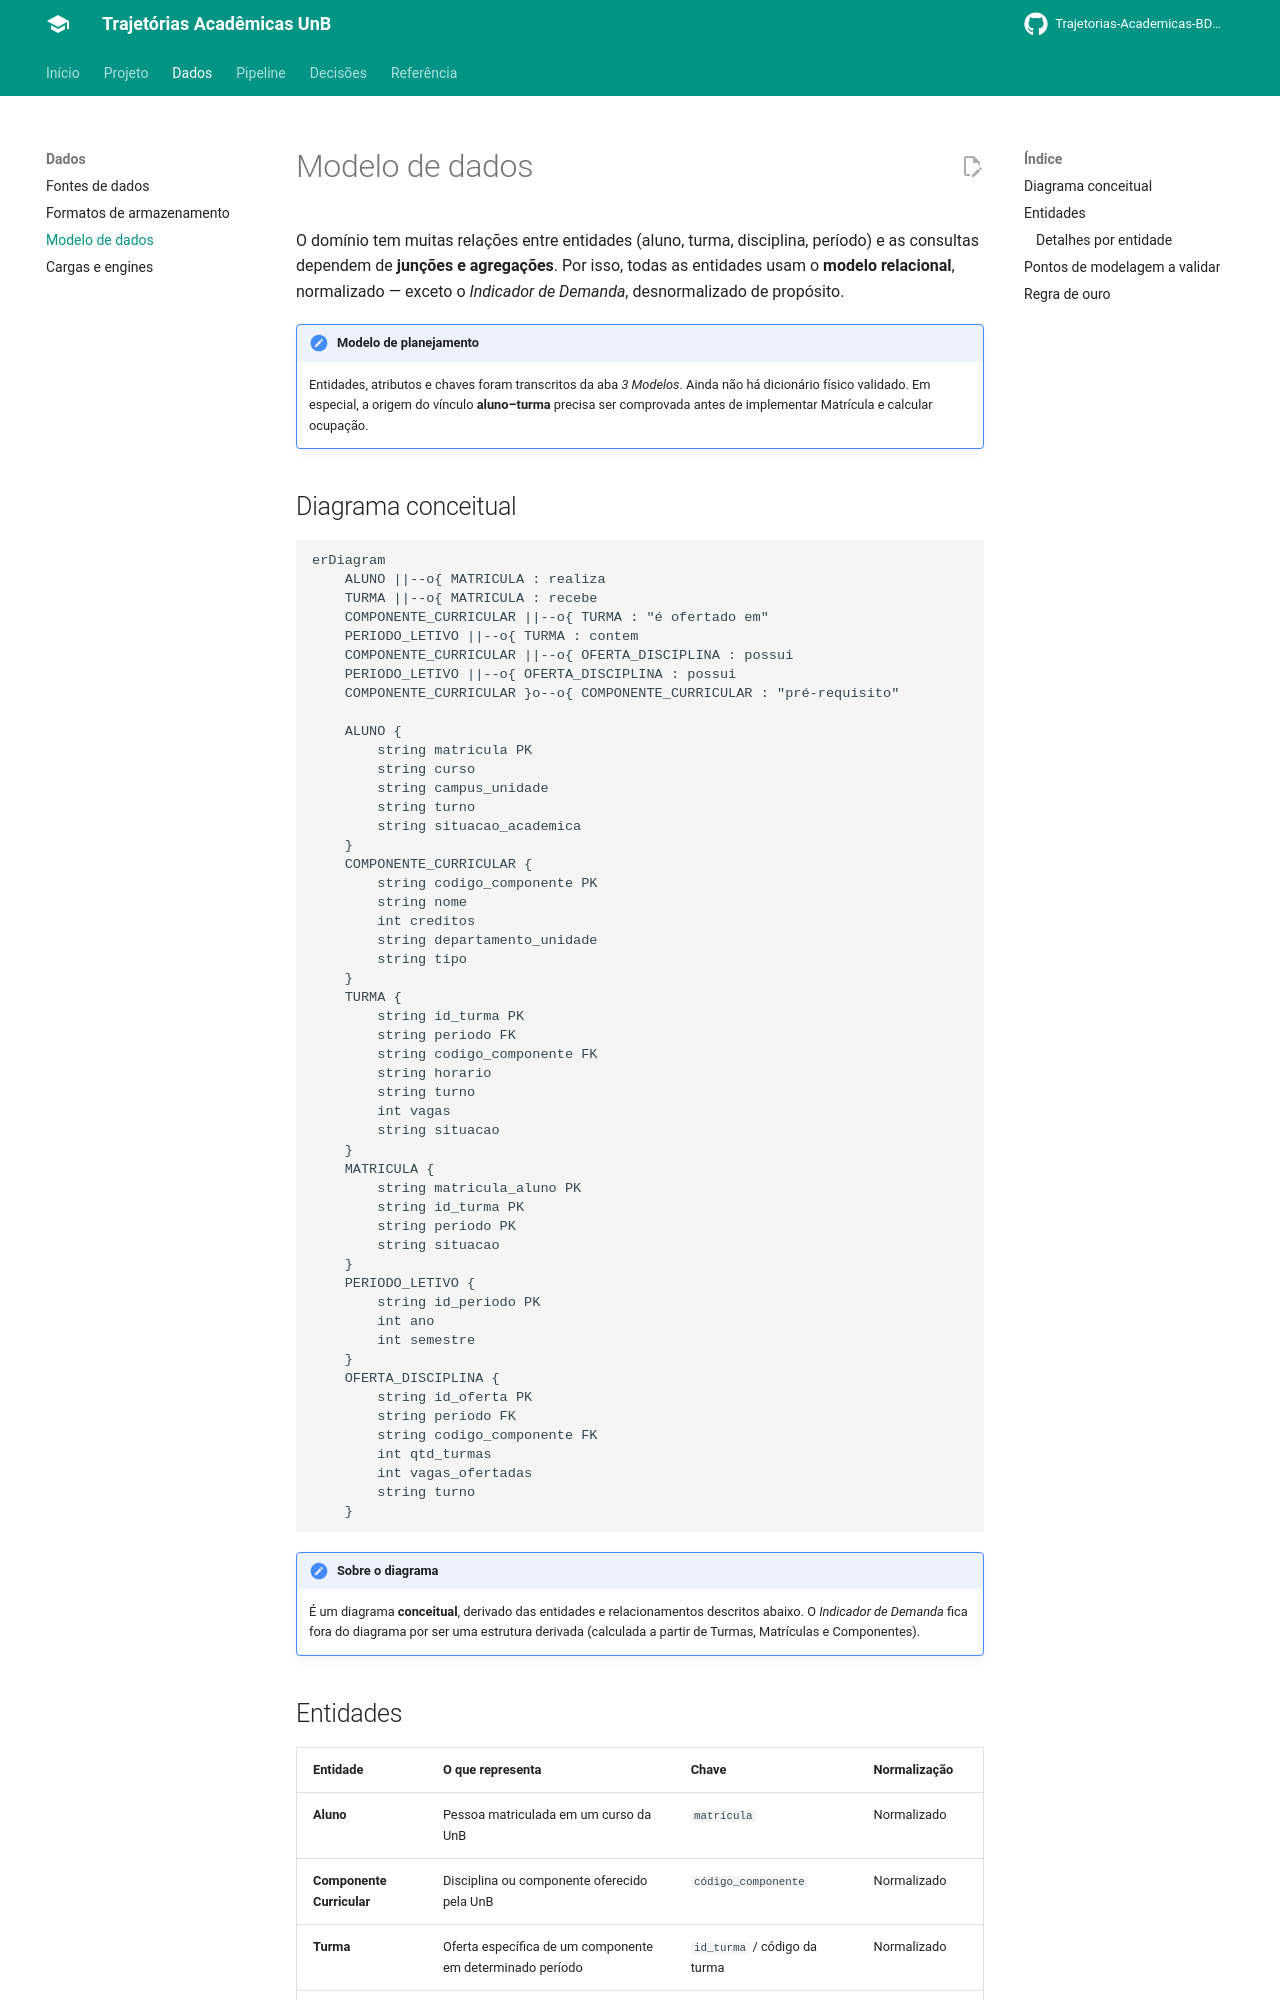

repository: Trajetorias-Academicas-BD2-2026-2/Documentation · page: dados/modelo-de-dados/index.html · generator: mkdocs

# Modelo de dados

O domínio tem muitas relações entre entidades (aluno, turma, disciplina, período) e as
consultas dependem de **junções e agregações**. Por isso, todas as entidades usam o
**modelo relacional**, normalizado — exceto o *Indicador de Demanda*, desnormalizado de propósito.

!!! note "Modelo de planejamento"
    Entidades, atributos e chaves foram transcritos da aba *3 Modelos*. Ainda não há dicionário físico validado. Em especial, a origem do vínculo **aluno–turma** precisa ser comprovada antes de implementar Matrícula e calcular ocupação.

## Diagrama conceitual

```mermaid
erDiagram
    ALUNO ||--o{ MATRICULA : realiza
    TURMA ||--o{ MATRICULA : recebe
    COMPONENTE_CURRICULAR ||--o{ TURMA : "é ofertado em"
    PERIODO_LETIVO ||--o{ TURMA : contem
    COMPONENTE_CURRICULAR ||--o{ OFERTA_DISCIPLINA : possui
    PERIODO_LETIVO ||--o{ OFERTA_DISCIPLINA : possui
    COMPONENTE_CURRICULAR }o--o{ COMPONENTE_CURRICULAR : "pré-requisito"

    ALUNO {
        string matricula PK
        string curso
        string campus_unidade
        string turno
        string situacao_academica
    }
    COMPONENTE_CURRICULAR {
        string codigo_componente PK
        string nome
        int creditos
        string departamento_unidade
        string tipo
    }
    TURMA {
        string id_turma PK
        string periodo FK
        string codigo_componente FK
        string horario
        string turno
        int vagas
        string situacao
    }
    MATRICULA {
        string matricula_aluno PK
        string id_turma PK
        string periodo PK
        string situacao
    }
    PERIODO_LETIVO {
        string id_periodo PK
        int ano
        int semestre
    }
    OFERTA_DISCIPLINA {
        string id_oferta PK
        string periodo FK
        string codigo_componente FK
        int qtd_turmas
        int vagas_ofertadas
        string turno
    }
```

!!! note "Sobre o diagrama"
    É um diagrama **conceitual**, derivado das entidades e relacionamentos descritos
    abaixo. O *Indicador de Demanda* fica fora do diagrama por ser uma estrutura derivada
    (calculada a partir de Turmas, Matrículas e Componentes).

## Entidades

| Entidade | O que representa | Chave | Normalização |
|---|---|---|---|
| **Aluno** | Pessoa matriculada em um curso da UnB | `matrícula` | Normalizado |
| **Componente Curricular** | Disciplina ou componente oferecido pela UnB | `código_componente` | Normalizado |
| **Turma** | Oferta específica de um componente em determinado período | `id_turma` / código da turma | Normalizado |
| **Matrícula** | Relação entre um aluno e uma turma em um período | `matrícula_aluno + id_turma + período` | Normalizado |
| **Período Letivo** | Semestre em que as turmas são ofertadas | `id_período` | Normalizado |
| **Oferta de Disciplina** | Turmas e vagas disponibilizadas para um componente em um período | `id_oferta` / componente + período | Normalizado |
| **Indicador de Demanda** | Métricas de apoio à decisão de oferta | `id_indicador` / componente + período + turno | **Desnormalizado** |
